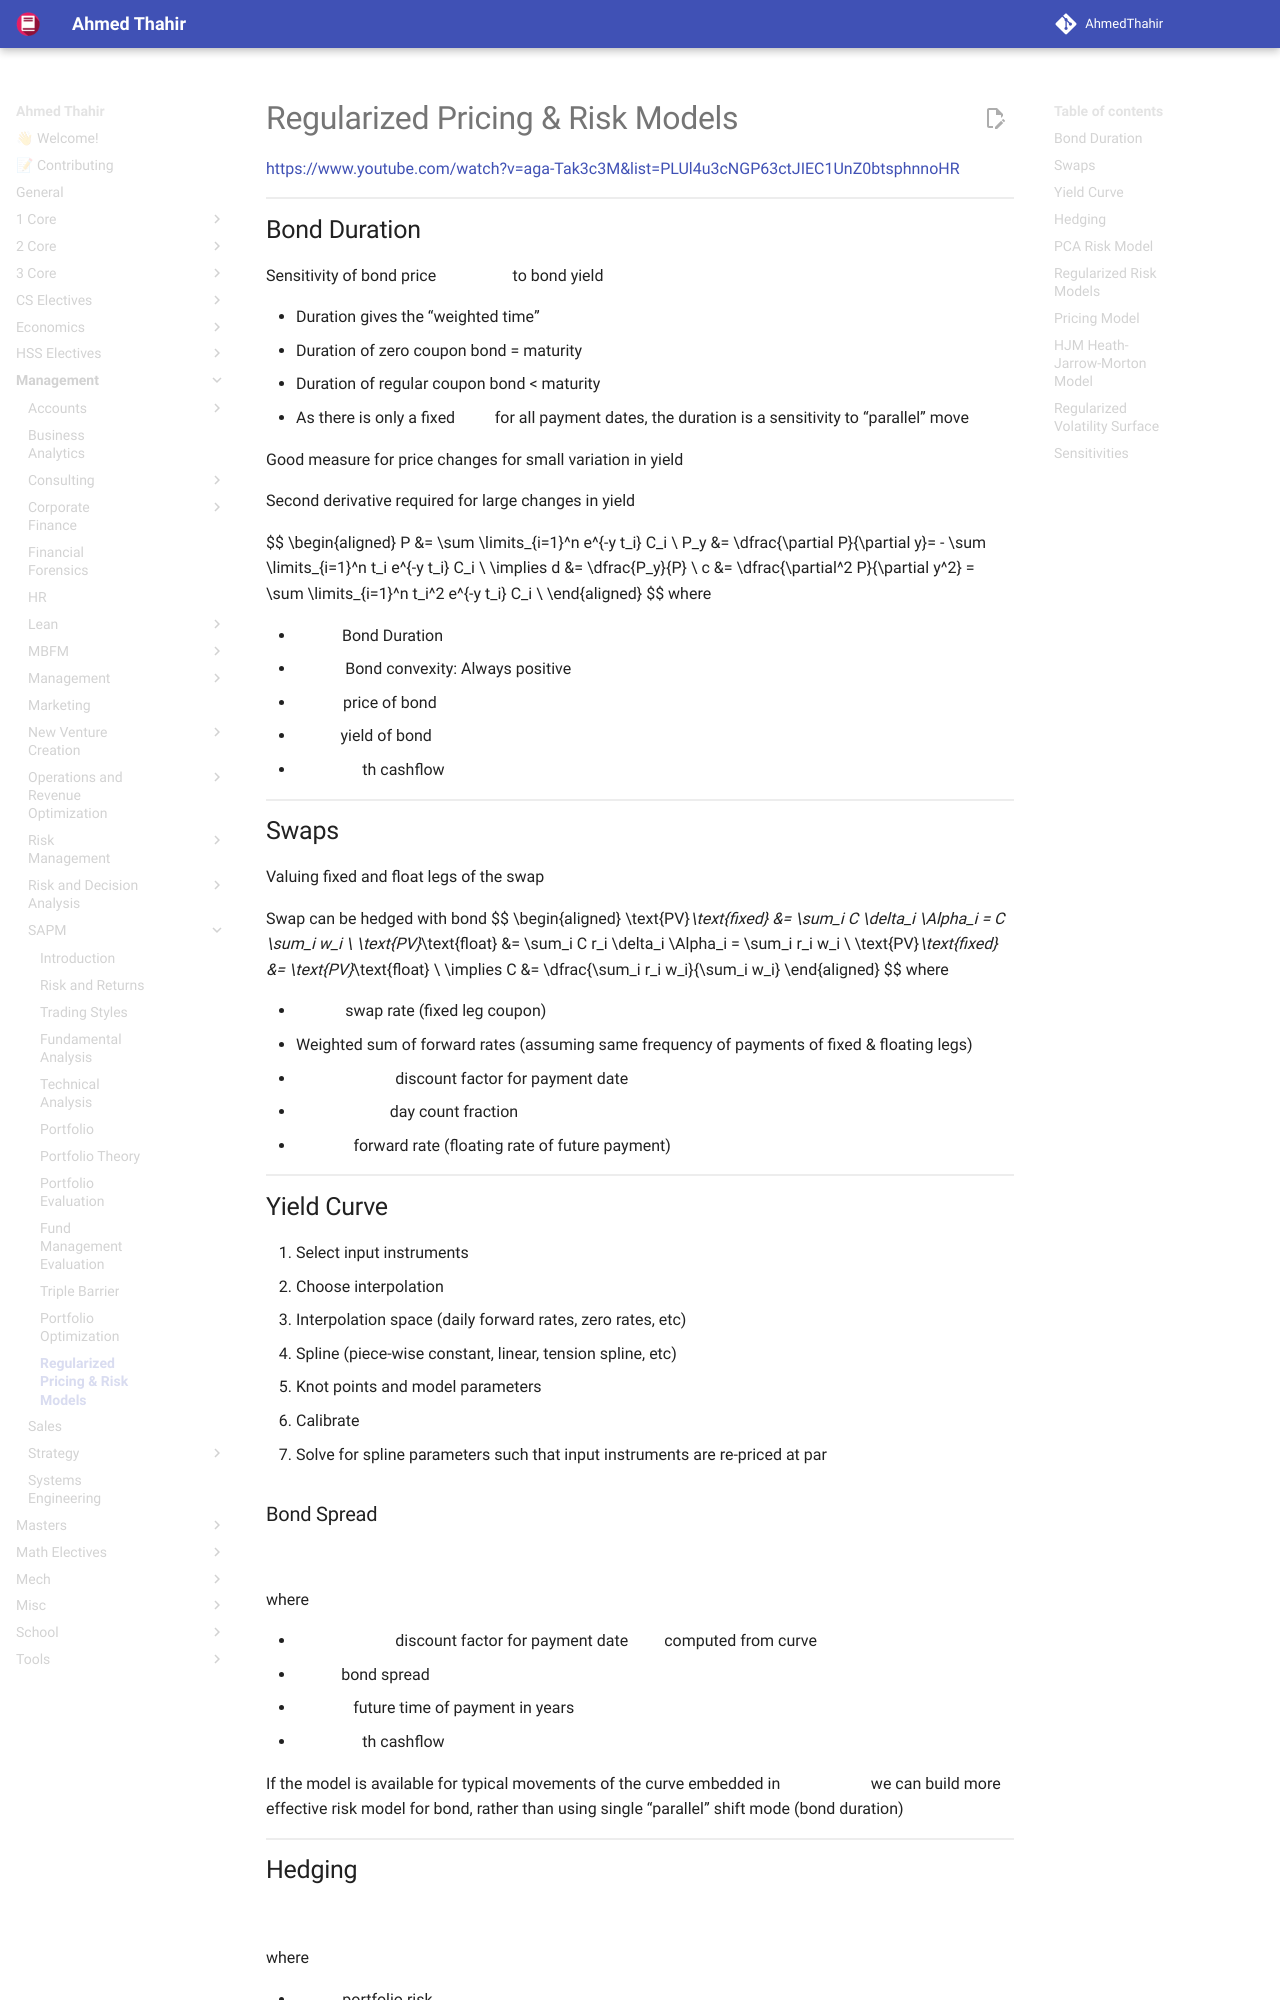

repository: AhmedThahir/AhmedThahir.github.io · page: Management/SAPM/99_Regularized_Pricing_and_Risk_Models/index.html · generator: mkdocs

# Regularized Pricing & Risk Models

https://www.youtube.com/watch?v=aga-Tak3c3M&list=PLUl4u3cNGP63ctJIEC1UnZ0btsphnnoHR

## Bond Duration

Sensitivity of bond price $(\ln P)$ to bond yield $y$

- Duration gives the “weighted time”
- Duration of zero coupon bond = maturity
- Duration of regular coupon bond < maturity
- As there is only a fixed $y$ for all payment dates, the duration is a sensitivity to “parallel” move

Good measure for price changes for small variation in yield

Second derivative required for large changes in yield

$$
\begin{aligned}
P &= \sum \limits_{i=1}^n e^{-y t_i} C_i \\
P_y &= \dfrac{\partial P}{\partial y}= - \sum \limits_{i=1}^n t_i e^{-y t_i} C_i \\
\implies d &= \dfrac{P_y}{P} \\
c &= \dfrac{\partial^2 P}{\partial y^2} = \sum \limits_{i=1}^n t_i^2 e^{-y t_i} C_i \\
\end{aligned}
$$
where

- $d=$ Bond Duration
- $c =$ Bond convexity: Always positive
- $P=$ price of bond
- $y=$ yield of bond
- $C_i = i$th cashflow

## Swaps

Valuing fixed and float legs of the swap

Swap can be hedged with bond
$$
\begin{aligned}
\text{PV}_\text{fixed} &= \sum_i C \delta_i \Alpha_i = C \sum_i w_i \\
\text{PV}_\text{float} &= \sum_i C r_i \delta_i \Alpha_i = \sum_i r_i w_i \\
\text{PV}_\text{fixed} &= \text{PV}_\text{float} \\
\implies C &= \dfrac{\sum_i r_i w_i}{\sum_i w_i}
\end{aligned}
$$
where

- $c =$ swap rate (fixed leg coupon)
  - Weighted sum of forward rates (assuming same frequency of payments of fixed & floating legs)
- $\Alpha_i =$ discount factor for payment date $i$
- $\delta_i =$ day count fraction
- $r_i =$ forward rate (floating rate of future payment)
